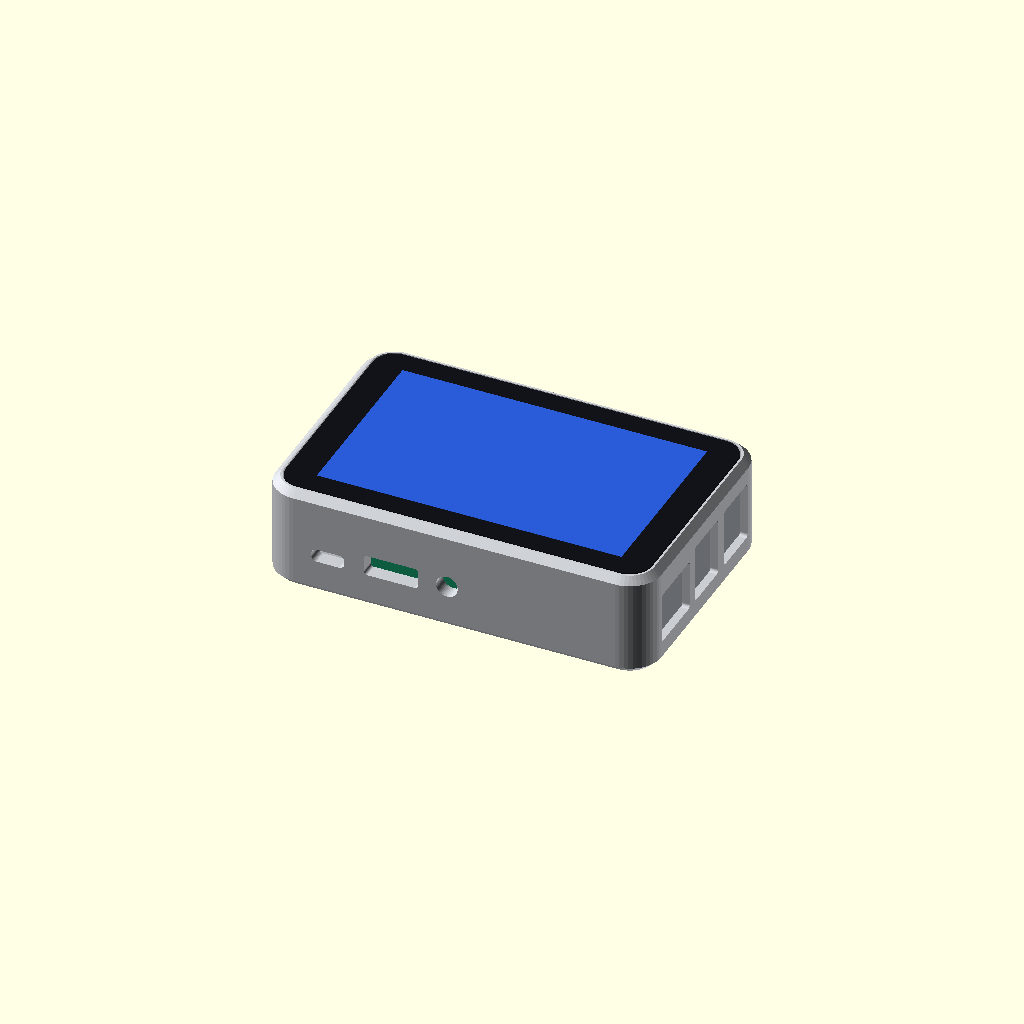
Cell 1: rendered with the file's own defaults.
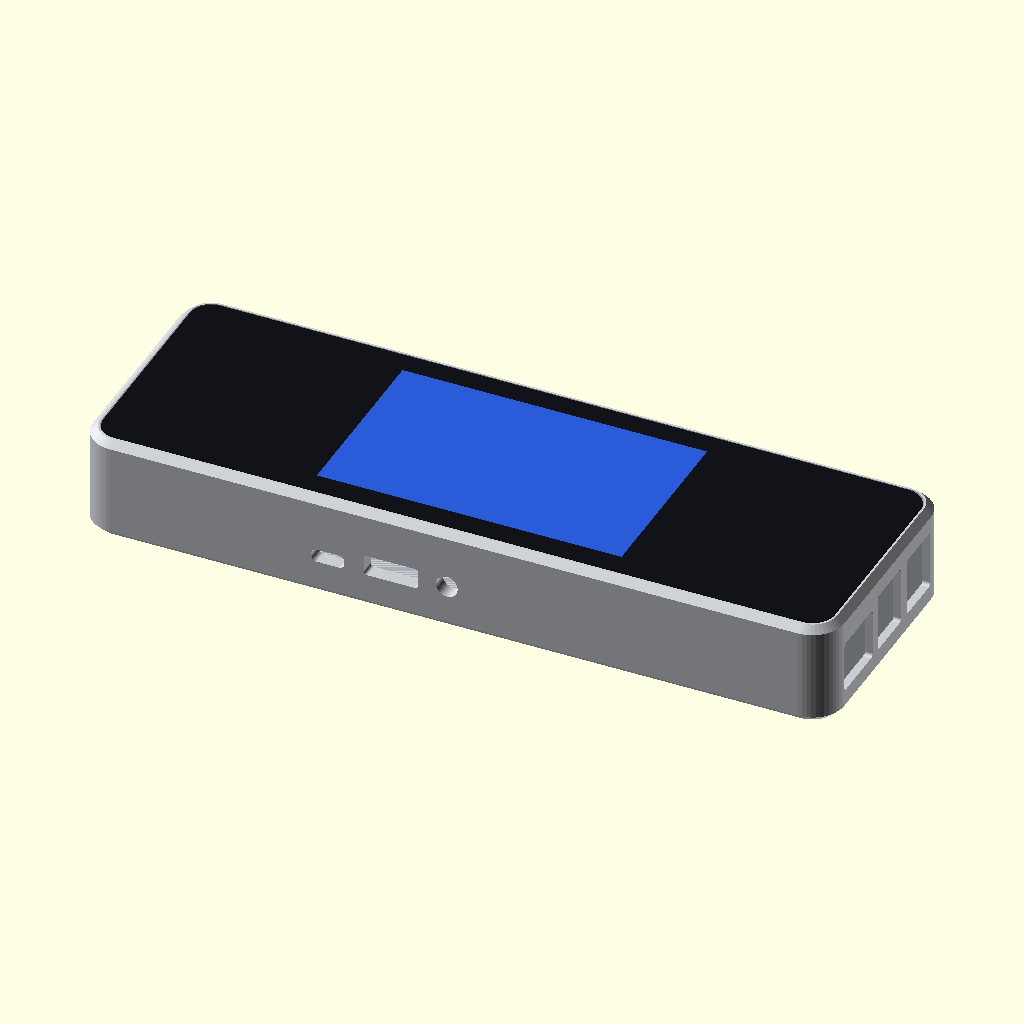
Cell 2 — panel_l set to 208.74, the other parameters unchanged.
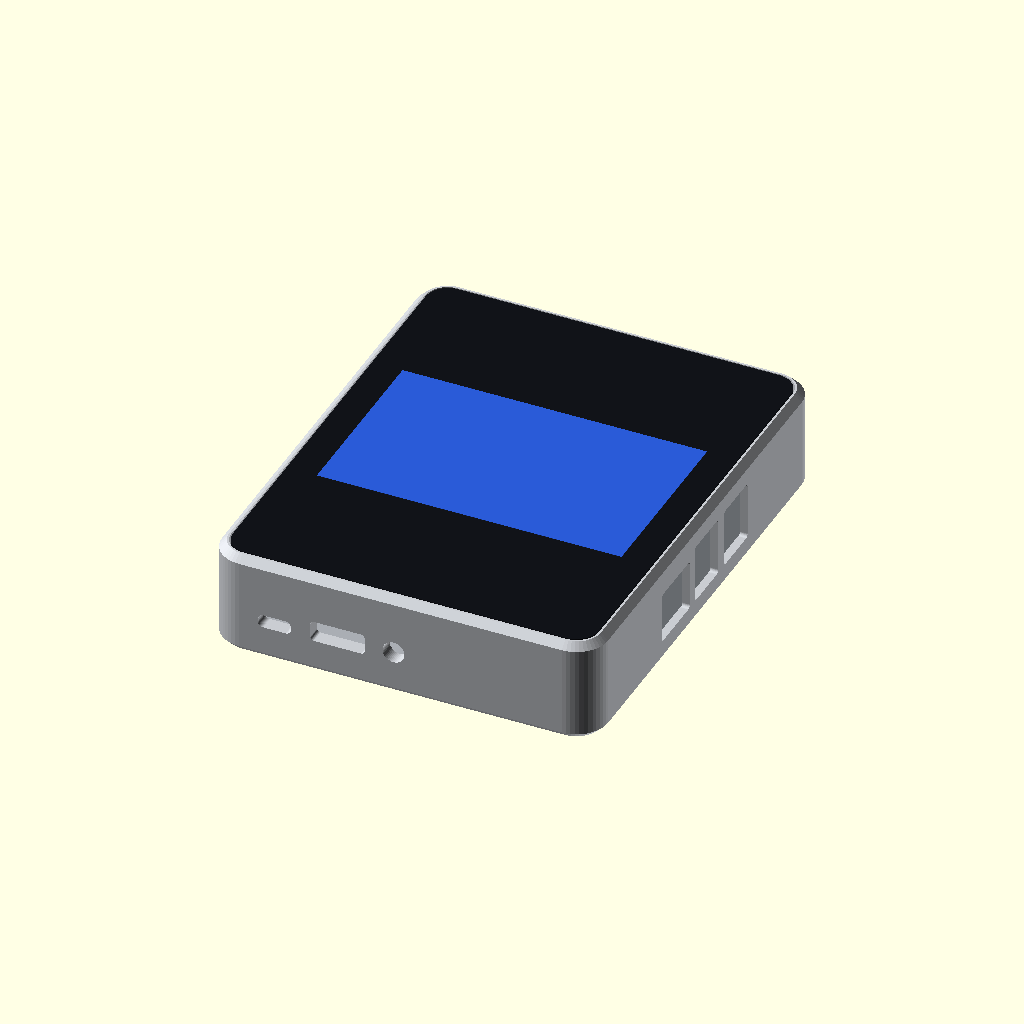
Cell 3: the same model with panel_w = 130.88.
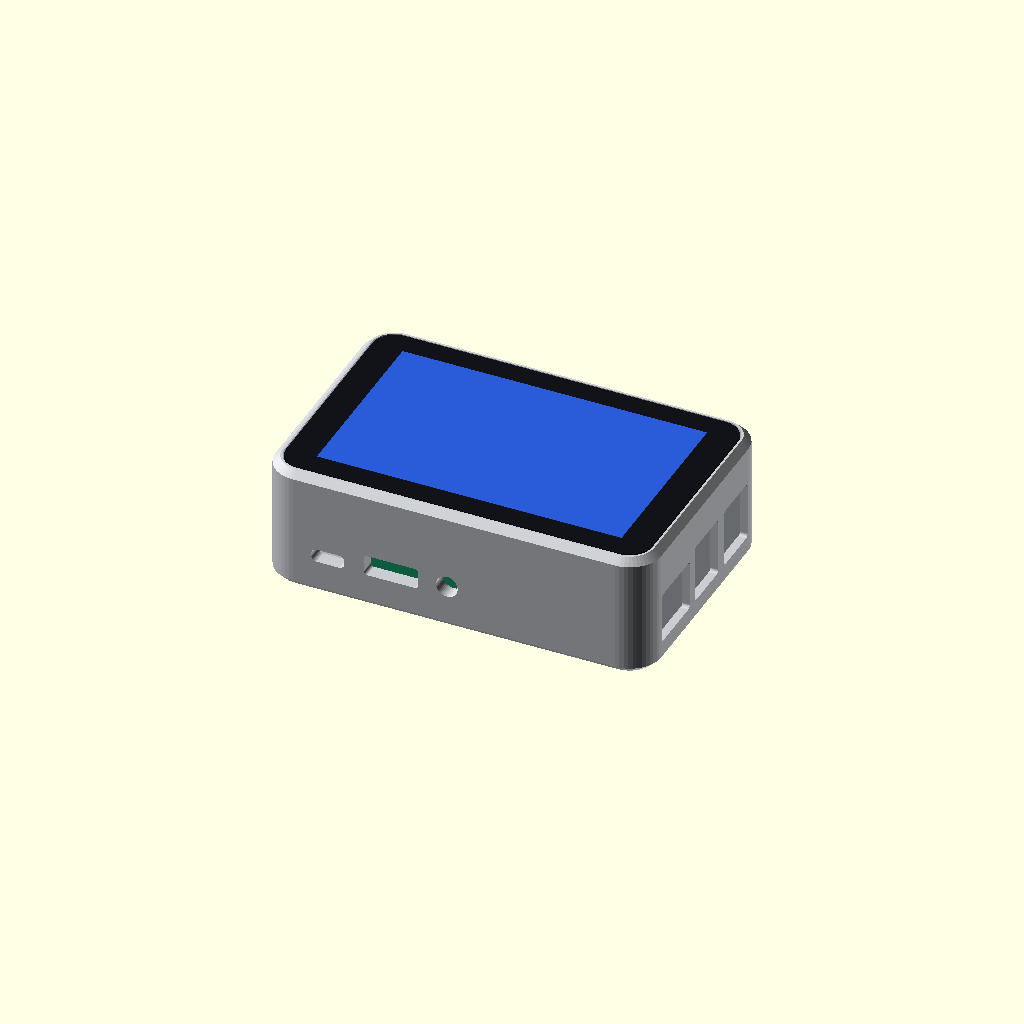
Cell 4: panel_t = 12 (everything else at default).
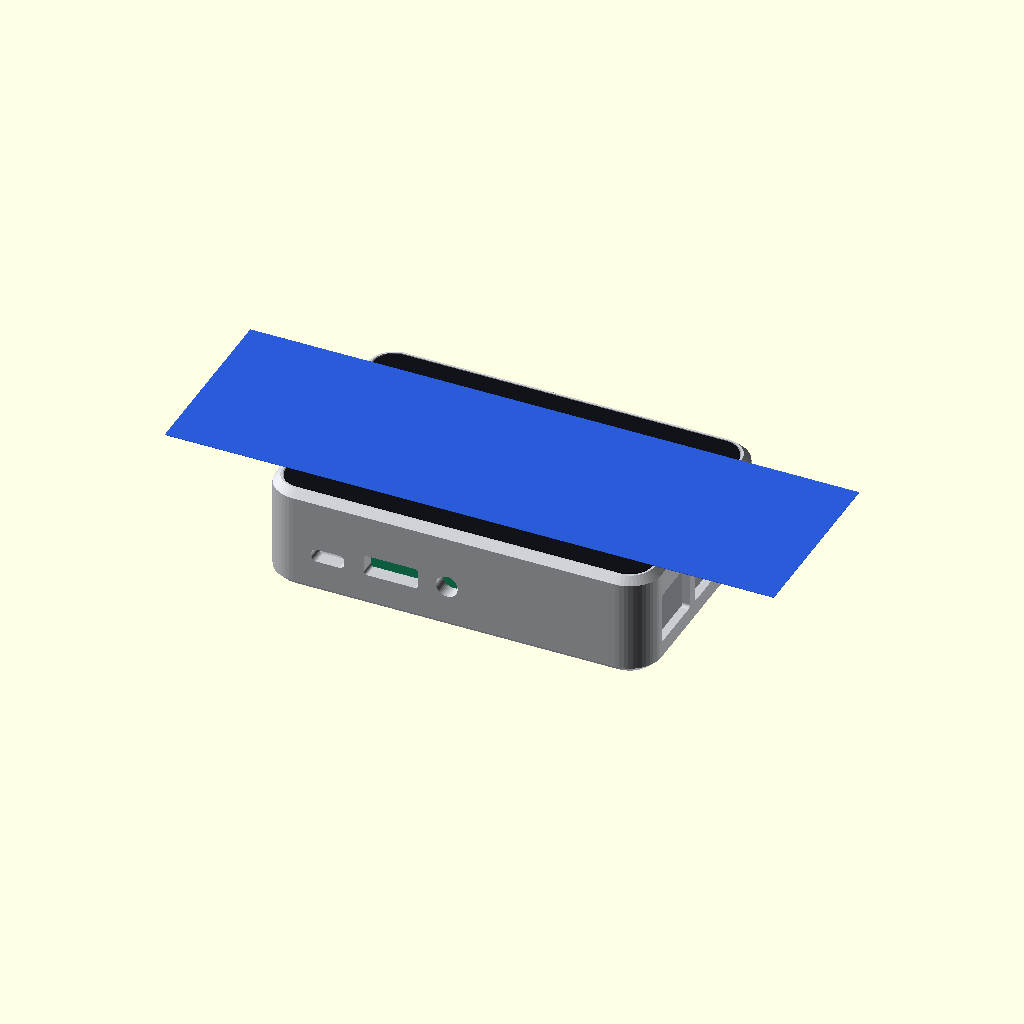
Cell 5: the same model with view_l = 174.
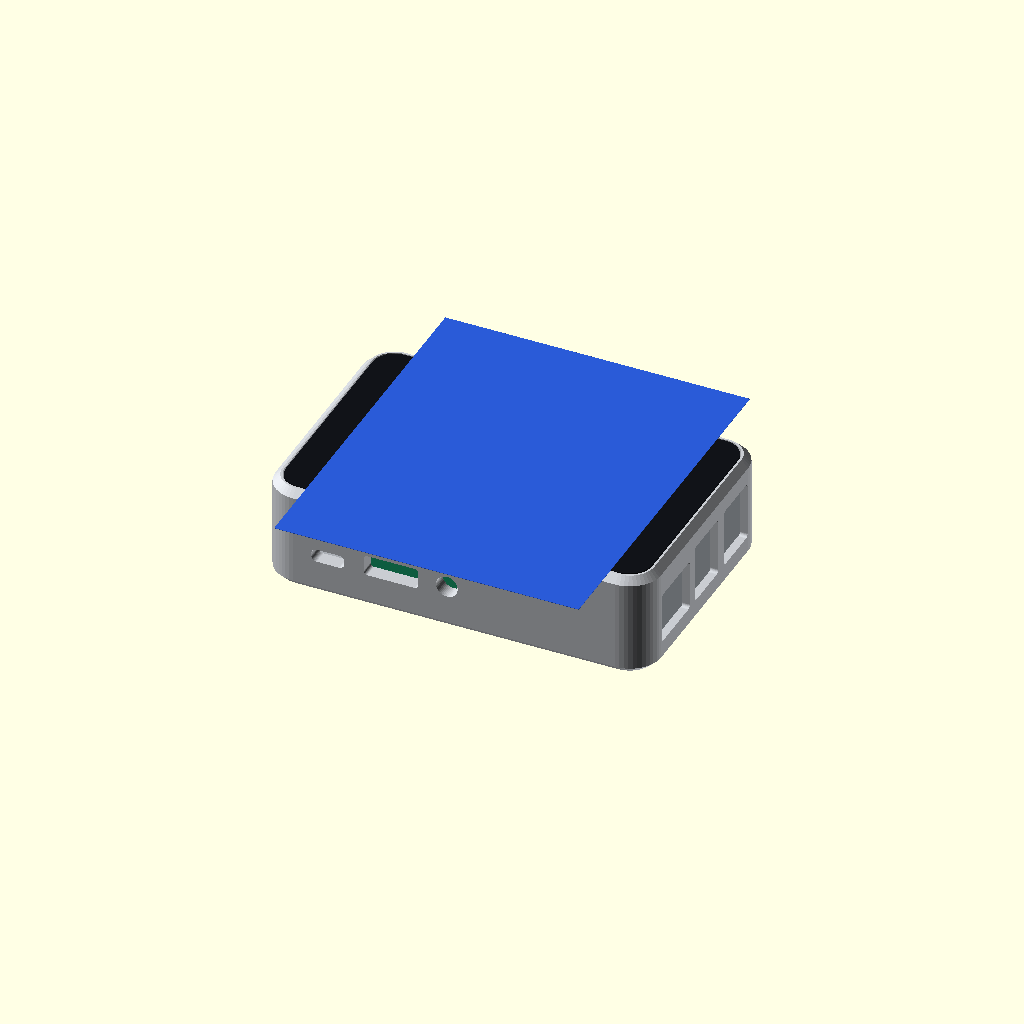
Cell 6: view_w = 104.88 (everything else at default).
All cells are drawn from one camera (rotation 55°, 0°, 25°, orthographic, colour scheme Cornfield), so only the parameter changes between them.
The OpenSCAD source (chassis/case.scad):
// AlliedID Desktop Phone — Raspberry Pi 5 금속 케이스 + 윗면 4" 터치스크린 (OpenSCAD, 파라메트릭)
//
// 기준 디자인: reference/After.png — 낮고 둥근 은색 금속 몸체의 윗면 전체가 화면.
// 특정 제품을 복제하지 않은 자체 형상이며, 상표 각인은 넣지 않는다.
//
//   openscad -o body.stl   -D 'part="body"'   case.scad    # 몸체 (화면 턱 + 단자 구멍)
//   openscad -o bottom.stl -D 'part="bottom"' case.scad    # 바닥판 (Pi 5 고정, 통풍)
//   openscad -o preview.png --imgsize=1200,900 case.scad   # 조립 미리보기
//
// ⚠ "확인 필요" 치수는 데이터시트/어림값이다. 3D 프린트 시제품으로 맞춰 본 뒤 금속 가공으로 넘어갈 것.

part = "assembly"; // "body" | "bottom" | "assembly"

// ── 윗면 화면: Waveshare 4inch DSI LCD (480x800) ──────────────────
panel_l = 104.37;   // 외곽 (제조사 도면)
panel_w = 65.44;    // 외곽 (제조사 도면)
panel_t = 6.0;      // 유리+패널+터치 두께 — 도면에 없음, 실측 필요
view_l  = 87.0;     // 표시 영역 (제조사 도면)
view_w  = 52.44;

// ── Raspberry Pi 5 ────────────────────────────────────────────────
pi_l = 85; pi_w = 56; pi_t = 1.6;
pi_hole = [[3.5, 3.5], [61.5, 3.5], [3.5, 52.5], [61.5, 52.5]]; // 장착 구멍 (기판 원점 기준)
pi_hole_d = 2.7;
port_stack_h = 16.0;  // USB/이더넷 높이 (기판 윗면 기준) — 확인 필요
standoff_h = 3.0;

// ── 몸체 ───────────────────────────────────────────────────────────
wall   = 2.6;
floor_t = 2.4;
gap    = 0.3;            // 화면 공차
ledge  = 1.6;            // 화면을 받치는 안쪽 턱 폭
corner = 9;              // 모서리 반경 (After 의 둥근 몸체)
edge_r = 2.0;            // 윗/아랫 모서리 라운드
inner_l = panel_l + 2 * gap;
inner_w = panel_w + 2 * gap;
outer_l = inner_l + 2 * wall;
outer_w = inner_w + 2 * wall;
board_z = floor_t + standoff_h;                    // 기판 아랫면 높이
panel_z = board_z + pi_t + port_stack_h + 1.0;     // 화면 아랫면 높이 (포트 위 1mm 여유)
height  = panel_z + panel_t;                       // 화면이 몸체 윗면과 같은 높이

// 기판 위치: 단자 블록(USB/이더넷)이 +x 짧은 면에 붙도록 오른쪽 정렬
pi_x = outer_l / 2 - wall - pi_l - 0.5;
pi_y = -pi_w / 2;

// ── 단자 구멍 (After 배치) ────────────────────────────────────────
// 긴 앞면(-y): 작은 전원(패널형 USB-C), 풀사이즈 HDMI(내부 micro-HDMI 연장), 3.5mm 잭(내장 USB 오디오)
// 짧은 옆면(+x): 랜 포트 + USB 4개(Pi 5 실제 위치 — 기판 도면으로 확인 필요)
front_ports = [  // [x 중심, 폭, 높이, 모서리 r] — 몸체 중심 기준
  [-36, 9.5, 3.8, 1.6],   // USB-C 전원
  [-18, 15.5, 6.0, 1.0],  // HDMI (패널 고정형)
  [ -2,  6.2, 6.2, 3.1],  // 3.5mm 잭
];
side_ports = [   // [y 중심(기판 기준), 폭, 높이] — Pi 5 도면 확인 필요
  [10.2, 16.5, 13.8],     // 이더넷
  [29.1, 13.6, 16.0],     // USB 2단
  [47.0, 13.6, 16.0],     // USB 2단
];
port_z = board_z + pi_t;   // 단자 바닥 높이

$fn = 48;

module rounded_rect(l, w, r) { offset(r) offset(-r) square([l, w], center = true); }

// 위아래 모서리를 살짝 굴린 둥근 몸체
module soft_block(l, w, h, r, er) {
  hull() {
    translate([0, 0, er]) linear_extrude(h - 2 * er) rounded_rect(l, w, r);
    linear_extrude(h) rounded_rect(l - 2 * er, w - 2 * er, r - er);
  }
}

module port_hole(wid, hgt, r) {
  rotate([90, 0, 0]) linear_extrude(wall * 3, center = true) rounded_rect(wid, hgt, min(r, hgt / 2 - 0.01));
}

module body() {
  difference() {
    soft_block(outer_l, outer_w, height, corner, edge_r);
    // 화면 자리 (윗면에서 panel_t 만큼)
    translate([0, 0, panel_z]) linear_extrude(panel_t + 1) rounded_rect(inner_l, inner_w, corner - wall);
    // 내부 공간 (턱을 남김)
    translate([0, 0, floor_t]) linear_extrude(panel_z - floor_t + 0.01) rounded_rect(inner_l - 2 * ledge, inner_w - 2 * ledge, corner - wall - ledge);
    // 바닥은 열어 두고 바닥판으로 막는다
    translate([0, 0, -1]) linear_extrude(floor_t + 1.01) rounded_rect(inner_l - 2 * ledge, inner_w - 2 * ledge, corner - wall - ledge);
    // 앞면 단자
    for (p = front_ports) translate([p[0], -outer_w / 2 + wall / 2, port_z + 3 + p[2] / 2]) port_hole(p[1], p[2], p[3]);
    // 옆면 단자 (Pi 5 USB/이더넷)
    for (p = side_ports) translate([outer_l / 2 - wall / 2, pi_y + p[0], port_z + p[2] / 2]) rotate([0, 0, 90]) port_hole(p[1] + 0.8, p[2] + 0.8, 1);
    // 반대쪽 옆면 통풍 슬릿
    for (i = [-3 : 3]) translate([-outer_l / 2 + wall / 2, i * 6, board_z + 8]) rotate([0, 0, 90]) port_hole(3, 8, 1.4);
    // 화면 FPC 가 기판 DSI 커넥터로 내려갈 자리는 내부 공간에 포함됨
  }
}

module bottom() {
  difference() {
    linear_extrude(floor_t) rounded_rect(inner_l - 2 * ledge - 0.4, inner_w - 2 * ledge - 0.4, corner - wall - ledge);
    // 통풍 (SoC 아래)
    for (i = [-4 : 4]) translate([pi_x + 38 + i * 5, 0, -1]) linear_extrude(floor_t + 2) square([2.4, 34], center = true);
    // 나사 구멍 (기판 장착 구멍과 동축, 아래에서 M2.5)
    for (h = pi_hole) translate([pi_x + h[0], pi_y + h[1], -1]) cylinder(h = floor_t + 2, d = 2.9);
  }
  // 스탠드오프
  for (h = pi_hole) translate([pi_x + h[0], pi_y + h[1], floor_t])
    difference() { cylinder(h = standoff_h, d = 5.5); cylinder(h = standoff_h + 1, d = pi_hole_d); }
  // 고무발 자리
  for (sx = [-1, 1], sy = [-1, 1]) translate([sx * (inner_l / 2 - 10), sy * (inner_w / 2 - 9), -0.6]) cylinder(h = 0.6, d = 8);
}

// 조립 미리보기용 기판·화면 덩어리 (출력 대상 아님)
module ghosts() {
  color("#0e5c3f") translate([pi_x, pi_y, board_z]) cube([pi_l, pi_w, pi_t]);
  color("#9aa0a6") for (p = side_ports) translate([pi_x + pi_l - 17, pi_y + p[0] - p[1] / 2, board_z + pi_t]) cube([18, p[1], p[2]]);
  color("#111318") translate([0, 0, panel_z]) linear_extrude(panel_t) rounded_rect(panel_l, panel_w, corner - wall);
  color("#2a5bd7") translate([0, 0, height - 0.05]) linear_extrude(0.1) square([view_l, view_w], center = true);
}

if (part == "body") body();
else if (part == "bottom") bottom();
else {
  color("#c9ccd1") body();
  color("#a9adb3") bottom();
  %ghosts();
  echo(str("외형 ", outer_l, " x ", outer_w, " x ", height, " mm (화면 윗면 = 몸체 윗면)"));
}
Customizer parameters (derived from the source; name, type, default, range or options):
part: string, default "assembly"
panel_l: number, default 104.37
panel_w: number, default 65.44
panel_t: number, default 6
view_l: number, default 87
view_w: number, default 52.44
pi_hole_d: number, default 2.7
port_stack_h: number, default 16
standoff_h: number, default 3
wall: number, default 2.6
floor_t: number, default 2.4
gap: number, default 0.3
ledge: number, default 1.6
corner: number, default 9
edge_r: number, default 2
